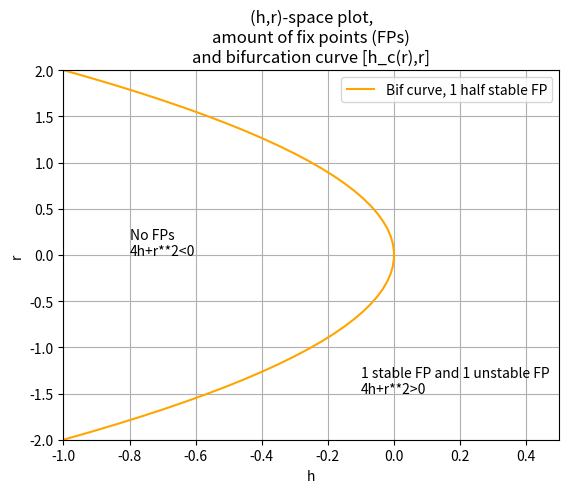
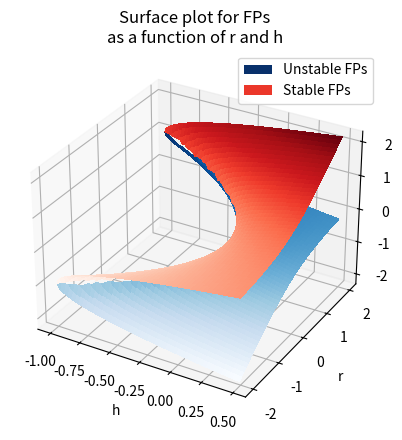

Here is the Python script that generated these plots, in order:
import matplotlib.pyplot as plt
import numpy as np
import sympy as smp

#symbolic expressions
f, fp, x, r, h, hc = smp.symbols('f fp, x r h hc')

f = h + x*(r-x)
fp = r-2*x
hc = -r**2/4

#print roots of f
roots = smp.solve(f,x)
print(roots)

#calculate h_c curve
r_vals = np.linspace(-2,2)
hc_vals = []
for rs in r_vals:
    hc_vals.append(float(hc.subs(r,rs)))

#Plot fig1, h,r plane
fig, ax = plt.subplots()

plt.plot(hc_vals,r_vals,color='orange',label="Bif curve, 1 half stable FP")
plt.text(-0.8,0,"No FPs\n4h+r**2<0")
plt.text(-0.1,-1.5,"1 stable FP and 1 unstable FP \n4h+r**2>0")

ax.set_title("(h,r)-space plot,\namount of fix points (FPs)\nand bifurcation curve [h_c(r),r]")
ax.set_xlabel("h")
ax.set_ylabel("r")
ax.set_xlim(-1,0.5)
ax.set_ylim(-2,2)
ax.legend()
ax.grid()
plt.show()


#setup for fig2 3d plot of (h,r,x*)
fig, ax = plt.subplots(subplot_kw={"projection": "3d"})
H = np.arange(-1, 0.5, 0.01)
R = np.arange(-2, 2, 0.01)
H, R = np.meshgrid(H, R)

# f' = r - 2x
# so f'(Rm) = R - 2*(R/2 - sqrt(4*H + R**2)/2) = sqrt(4*H + R**2) > 0 (when 4*H + R**2 > 0)
# vice versa f'(Rp) = - sqrt(4*H + R**2) < 0 (when 4*H + R**2 > 0)

# => Rm unstable, Rp stable
Rm = R/2 - np.sqrt(4*H + R**2)/2
Rp = R/2 + np.sqrt(4*H + R**2)/2

#If arg < 0 then np.sqrt(arg) return None so Rm/Rp will have none value in the region wehre we have no FPs

surf = ax.plot_surface(H, R, Rm, cmap="Blues",
                       linewidth=0, antialiased=False,
                       label="Unstable FPs")
surf = ax.plot_surface(H, R, Rp, cmap="Reds",
                       linewidth=0, antialiased=False,
                       label="Stable FPs")

ax.set_xlabel("h")
ax.set_ylabel("r")
ax.set_zlabel("FPs (x*)")
ax.set_title("Surface plot for FPs\nas a function of r and h")
ax.legend()
plt.show()
